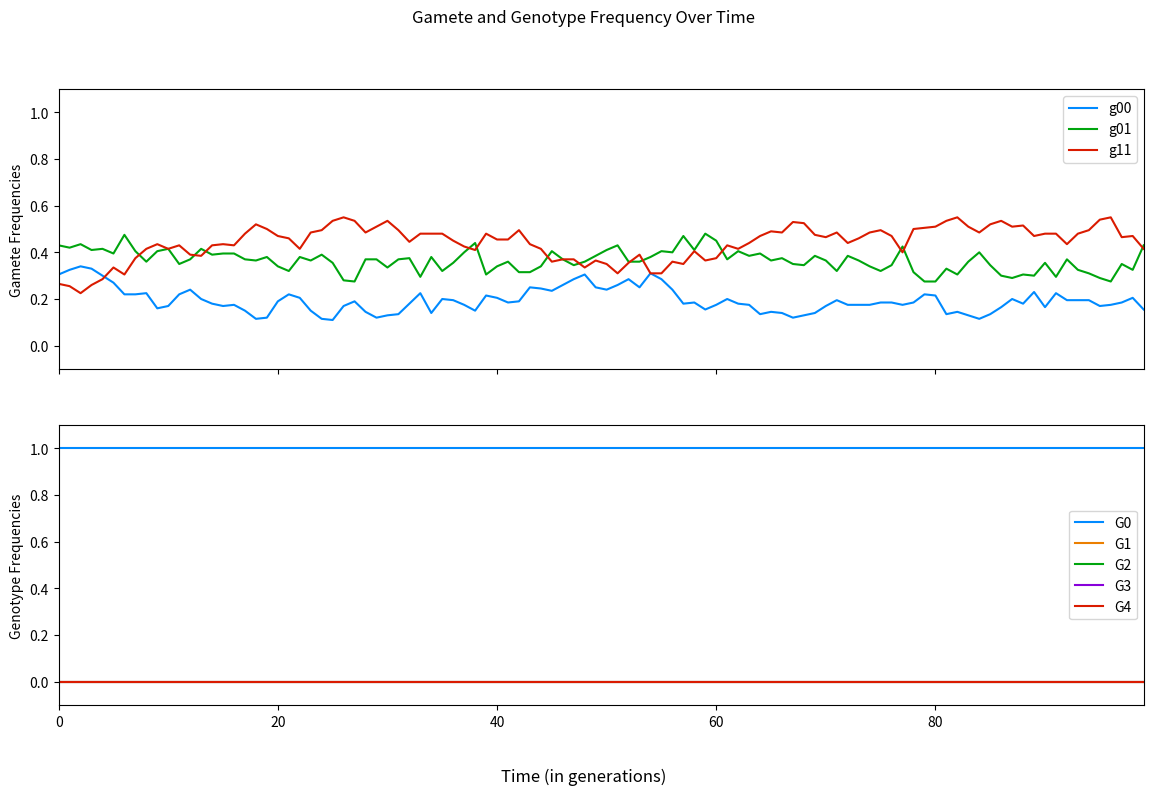

Generate this figure with matplotlib:
import random
import matplotlib.pyplot as plt
from matplotlib.patches import Rectangle
import numpy as np
import copy

"""Single Locus Model for Autopolyploids with Double Reduction (under both bivalent and multivalent formation)

This script allows for simulating a single locus through time in a population of autopolyploids (with optional double reduction).
It operates largely on a series of random choices for selection, mutation, and gamete formation. 
Specifically, this script uses derived gametic probability frequencies based on alpha, the probability of double reduction.

Basic demographic features are included such as population shifts or single bottlenecks. 
Currently, migration, population splits, additional bottlenecks, and other demography features are not included. 

A set of input parameters are described below using inline comments

Of note here is that selection is only modeled to be purifying and h1, h2, h3 are often set to be additive. 
In other words, h2 = 2h1 and h3 = 3h1 such that each allelic copy has an equivalent effect size.

Additionally, if the self_rate is set to zero, selfing will still occur with probability 1/N per individual per generation. 
"""

# Let's define some parameters
p = .5  # allele frequency for A
q = 1-p  # allele frequency for a
N = 100  # population size
g = 100  # number of generations
g_bottleneck_start = 400  # generation at which bottleneck starts
g_bottleneck_length = 200  # number of generations for which the bottleneck lasts
N_bottleneck = 500  # population size during the bottleneck
s = 0  # selection coefficient
h1 = .25  # dominance coefficient for G3
h2 = .5  # dominance coefficient for G2
h3 = .75  # dominance coefficient for G1
mu = 0  # mutation rate (from 'A' to 'a')
nu = 0  # mutation rate (from 'a' to 'A')
self_rate = 0  # selfing rate 
alpha = 1/6  # probability of double reduction; shown to have a maximum of 1/6=.16667

# Let's create some functions

# mutates pre-selected gametes
# mutation at rates mu (A to a) and nu (a to A) 
# gametes are copied to maintain a copy both before and after mutations
def mutation_bidirectional(maternal_gamete, paternal_gamete):

    global maternal_gamete_mut
    maternal_gamete_mut = list(copy.copy(maternal_gamete))
    global paternal_gamete_mut
    paternal_gamete_mut = list(copy.copy(paternal_gamete))

    # for each allele in the maternal gamete, mutates it with likelihoods mu and nu
    for l in range(len(maternal_gamete)): 
        mut_event_1 = random.choices([True, False], [mu, 1-mu], k=1)  # randomly sets mutation to occur (i.e. True) with likelihood mu
        mut_event_2 = random.choices([True, False], [nu, 1-nu], k=1)  # randomly sets mutation to occur (i.e. True) with likelihood nu
        if (mut_event_1[0] == True) and (maternal_gamete[l] == 'A'):  
            maternal_gamete_mut[l] = 'a'
        elif (mut_event_2[0] == True) and (maternal_gamete[l] == 'a'):
            maternal_gamete_mut[l] = 'A'
    # same as above, but for the paternal gamete
    for l in range(len(paternal_gamete)):  
        mut_event_1 = random.choices([True, False], [mu, 1-mu], k=1) 
        mut_event_2 = random.choices([True, False], [nu, 1-nu], k=1)   
        if (mut_event_1[0] == True) and (paternal_gamete[l] == 'A'):
            paternal_gamete_mut[l] = 'a'
        elif (mut_event_2[0] == True) and (paternal_gamete[l] == 'a'):
            paternal_gamete_mut[l] = 'A'


# counts gamete frequencies for a single generation
# note: gametes are stored in relative terms by dividing by 2N_j 
# these gametes are kept in a list of all gametes pre-mutation
def gamete_frequencies_pre_mut(gametes_j_pre_mut):
    
    g00 = gametes_j_pre_mut.count(['a', 'a'])/(2*N_j)
    g11 = gametes_j_pre_mut.count(['A', 'A'])/(2*N_j)
    g01 = 1 - g00 - g11

    g00_freq_pre_mut.append(g00)
    g01_freq_pre_mut.append(g01)
    g11_freq_pre_mut.append(g11)


# identical function to gamete_frequencies_pre_mut, but is for post-mutation
def gamete_frequencies_post_mut(gametes_j_post_mut):
    
    g00 = gametes_j_post_mut.count(['a', 'a'])/(2*N_j)
    g11 = gametes_j_post_mut.count(['A', 'A'])/(2*N_j)
    g01 = 1 - g00 - g11

    g00_freq_post_mut.append(g00)
    g01_freq_post_mut.append(g01)
    g11_freq_post_mut.append(g11)


# similar to gamete_frequencies, but counts genotype frequencies
# note: stores gamete frequencies for G0, G1, G2, G3, and G4
def genotype_frequencies(gen_j_pre_sel):
    G0 = 0
    G1 = 0
    G2 = 0
    G3 = 0
    G4 = 0
    for i in range(len(gen_j_pre_sel)):
        allele_count = gen_j_pre_sel[i].count('a1')
        if allele_count == 0:
            G0 += 1
        elif allele_count == 1:
            G1 += 1
        elif allele_count == 2:
            G2 += 1
        elif allele_count == 3:
            G3 += 1
        else:
            G4 += 1
    G0_freq.append(G0/N_j)
    G1_freq.append(G1/N_j)
    G2_freq.append(G2/N_j)
    G3_freq.append(G3/N_j)
    G4_freq.append(G4/N_j)
    
# functions to form gametes 
# note: uses derived probability distributions for gametes under any rate of double reduction, alpha
def gamete_formation(allele_count, k):
    global maternal_gamete
    global paternal_gamete
    if allele_count == 0:
        gamete = random.choices([['A', 'A'],['A','a'],['a', 'a']], [0, 0, 1], k=1)
    elif allele_count == 1:
        gamete = random.choices([['A', 'A'],['A','a'],['a', 'a']], [alpha, 2-2*alpha, 2+alpha], k=1)
    elif allele_count == 2:
        gamete = random.choices([['A', 'A'],['A','a'],['a', 'a']], [1+2*alpha, 4-4*alpha, 1+2*alpha], k=1)
    elif allele_count == 3:
        gamete = random.choices([['A', 'A'],['A','a'],['a', 'a']], [2+alpha, 2-2*alpha, alpha], k=1)
    elif allele_count == 4:
        gamete = random.choices([['A', 'A'],['A','a'],['a', 'a']], [1, 0, 0], k=1)

    if k == 'maternal':
        maternal_gamete = gamete
    elif k == 'paternal':
        paternal_gamete = gamete


# creates the j+1th generation of individuals
# workflow: samples gametes from the parents, mutates gametes with mutation_bidirectional, and
# creates individuals from mutated gametes which are added to the j+1th generation
def j_plus_1th_generation(): 
    for i in range(N_j):    
        
        selfing_event = random.choices([True, False], [self_rate, 1-self_rate], k=1)

        if selfing_event[0] == True:
            # randomly samples one individual to be the mother; of form [['A','a','A','A']]
            mother = random.choices(gen_j_post_sel, k=1) 
            # counts the number of 'A' alleles in mother
            allele_count_mother = mother[0].count('A')
            # samples gametes with derived probability distributions
            gamete_formation(allele_count_mother, 'maternal')
            gamete_formation(allele_count_mother, 'paternal')

        elif selfing_event[0] == False:
            # randomly samples two parents (with replacement); parents are of form [['A','a','A','A'],['A','A','a','a']]
            parents = random.choices(gen_j_post_sel, k=2) 
            # counts the number of 'A' alleles in each parent
            allele_count_maternal = parents[0].count('A')
            allele_count_paternal = parents[1].count('A')
            # samples gametes with derived probability distributions
            gamete_formation(allele_count_maternal, 'maternal')
            gamete_formation(allele_count_paternal, 'paternal')
        
        # append the maternal and paternal gametes to a list of all gametes BEFORE mutation for the jth generation
        gametes_j_pre_mut.append(maternal_gamete[0])  
        gametes_j_pre_mut.append(paternal_gamete[0])

        # runs mutation function to act on the ith set of gametes in the jth generation
        mutation_bidirectional(maternal_gamete[0], paternal_gamete[0])

        # append the maternal and paternal gametes to a list of all gametes AFTER mutation for the jth generation
        gametes_j_post_mut.append(maternal_gamete_mut)
        gametes_j_post_mut.append(paternal_gamete_mut)          
        
        # appends the alleles from the two lines above as the next individual in the jth generation post-mutation, pre-selection
        gen_j_pre_sel.append(maternal_gamete_mut + paternal_gamete_mut)


# purifying selection function 
# workflow: randomly chooses "True" or "False" for a selection event
# the respective frequencies for "True" are 0 (A, A), s*h1, s*h2, or s*h3 (heterozygotes), s (a, a)
# "True" represents that purifying selection occurs and (effectively) removes the individual
# "False" represents that the individual survives to reproduce and is kept in gen_j_post_sel
def selection(gen_j_pre_sel, gen_j_post_sel):
    for i in range(len(gen_j_pre_sel)):
        alleles = gen_j_pre_sel[i].count('A')
        # selection for recessive homozygotes - a2 a2 a2 a2 or G0
        if alleles == 0:
            sel_event_G0 = random.choices([True, False], [s, 1-s], k=1)
            if sel_event_G0[0] == False:
                gen_j_post_sel.append(gen_j_pre_sel[i])       
        # selection for "heterozygotes" - a1 a2 a2 a2 or G1
        elif alleles == 1:
            sel_event_G1 = random.choices([True, False], [h3*s, 1-h3*s], k=1)
            if sel_event_G1[0] == False:
                gen_j_post_sel.append(gen_j_pre_sel[i])
        # selection for "heterozygotes" - a1 a1 a2 a2 or G2
        elif alleles == 2:
            sel_event_G2 = random.choices([True, False], [h2*s, 1-h2*s], k=1)
            if sel_event_G2[0] == False:
                gen_j_post_sel.append(gen_j_pre_sel[i])
        # selection for "heterozygotes" - a1 a1 a1 a2 or G3
        elif alleles == 3:
            sel_event_G3 = random.choices([True, False], [h1*s, 1-h1*s], k=1)
            if sel_event_G3[0] == False:
                gen_j_post_sel.append(gen_j_pre_sel[i])
        # selection for dominant homozygotes - a1 a1 a1 a1 or G4
        else:
            gen_j_post_sel.append(gen_j_pre_sel[i])


### Define a few variables and lists to store information
gen0 = []

# initializes variables to hold the gamete frequencies for all generations 
# these lists are delineated across both pre and post mutation as well as g00, g01/g10, and g11
# pre mutation
g00_freq_pre_mut = []
g01_freq_pre_mut = [] 
g11_freq_pre_mut = []  
# post mutation
g00_freq_post_mut = []
g01_freq_post_mut = []  
g11_freq_post_mut = []  

# initializes variables to hold the genotype frequencies for all generations
G0_freq = []
G1_freq = []
G2_freq = []
G3_freq = []
G4_freq = []

# creates the initial generation of N individuals using random sampling with replacement
for i in range(N):  
    individual = random.choices(['A', 'a'], [p, q], k=4)
    gen0.append(individual)

# set the pre-selection generation to initially be the 0th generation created immediately above
gen_j_pre_sel = gen0  

for j in range(g):  # performs the following sequence of steps for g generations
    
    # additional variables and lists

    # a post-selection generation (those that survive to reproduce)
    gen_j_post_sel = []  

    # a pre-mutation list of gametes
    gametes_j_pre_mut = []
    # a post-mutation list of gametes  
    gametes_j_post_mut = []  

    # sets N_j to either be the population size (N) or the population size for the bottleneck (N_bottleneck)
    if j in range(g_bottleneck_start, g_bottleneck_start+g_bottleneck_length):  
        N_j = N_bottleneck
    else:
        N_j = N

    # runs selection function to act on the jth generation
    selection(gen_j_pre_sel, gen_j_post_sel)
    # empties pre-selection genetation to be filled using the j+1th generation immediately below
    gen_j_pre_sel = []  

    # creates the next generation (j+1th generation) of individuals of size N_j
    j_plus_1th_generation()          

    # counts and stores gamete frequencies pre-mutation
    gamete_frequencies_pre_mut(gametes_j_pre_mut)

    # counts and stores gamete frequencies post-mutation
    gamete_frequencies_post_mut(gametes_j_post_mut) 
    
    # counts and stores genotype frequencies
    genotype_frequencies(gen_j_pre_sel)

### Plotting Functions


# plots both the gamete and genotype frequencies (each on its own axis)
# [redacted]
def plot_gamete_and_genotype_freq():
    
    x_index = range(g)  # creates a discrete time variable to plot against
    fig, axs = plt.subplots(2, 1, sharex = 'col', sharey = 'row')  

    fig.set_size_inches(14, 8) 
    axs[0].plot(x_index, g00_freq_pre_mut, color = '#008aff')
    axs[0].plot(x_index, g01_freq_pre_mut, color = '#00a50e')
    axs[0].plot(x_index, g11_freq_pre_mut, color = '#da1b00')
    axs[0].legend(['g00', 'g01', 'g11'])
    axs[0].set_ylabel('Gamete Frequencies')

    axs[1].plot(x_index, G0_freq, color = '#008aff')
    axs[1].plot(x_index, G1_freq, color = '#eb7f00')
    axs[1].plot(x_index, G2_freq, color = '#00a50e')
    axs[1].plot(x_index, G3_freq, color = '#8800da')
    axs[1].plot(x_index, G4_freq, color = '#da1b00')
    axs[1].legend(['G0', 'G1', 'G2', 'G3', 'G4'])
    axs[1].set_ylabel('Genotype Frequencies')

    # labels
    fig.supxlabel('Time (in generations)')
    fig.suptitle('Gamete and Genotype Frequency Over Time')

    # creates a light gray shaded region for the population shift or bottleneck
    for ax in axs:
        shaded_region = Rectangle((g_bottleneck_start, 0), g_bottleneck_length, 1)
        shaded_region.set_color('0.85')
        ax.add_patch(shaded_region)
        ax.set_xlim(0, g-1)
        ax.set_ylim(-.1, 1.1)


# plots the three gamete frequencies (g00, g01/g10, and g11) 
# before mutation on three separate axes
def plot_gamete_freq():
    
    x_index = range(g)  # creates a discrete time variable to plot against
    fig, axs = plt.subplots(1, 3, sharex = 'col', sharey = 'row')  

    fig.set_size_inches(16, 6) 
    axs[0].plot(x_index, g00_freq_pre_mut)
    axs[0].set_xlabel('g00')
    axs[1].plot(x_index, g01_freq_pre_mut)
    axs[1].set_xlabel('g01')
    axs[2].plot(x_index, g11_freq_pre_mut)
    axs[2].set_xlabel('g11')

    # labels
    fig.supxlabel('Time (in generations)')
    fig.suptitle('Gamete Frequency Over Time')
    fig.supylabel('Gamete frequency (pre-mut)')

    # creates a light gray shaded region for the population shift or bottleneck
    for ax in axs:
        shaded_region = Rectangle((g_bottleneck_start, 0), g_bottleneck_length, 1)
        shaded_region.set_color('0.85')
        ax.add_patch(shaded_region)
        ax.set_xlim(0, g-1)
        ax.set_ylim(-.1, 1.1)
    

# plots the five genotype frequencies (G0, G1, G2, G3, and G4) on 5 axes in a 3 by 2 grid of 6 total axes
def plot_genotype_freq():

    x_index = range(g)  # creates a discrete time variable to plot against
    fig, axs = plt.subplots(2, 3, sharex = 'col', sharey = 'row')  

    fig.set_size_inches(16, 6)
    axs[0, 0].plot(x_index, G0_freq)
    axs[0, 0].set_xlabel('G0')
    axs[0, 1].plot(x_index, G1_freq)
    axs[0, 1].set_xlabel('G1')
    axs[0, 2].plot(x_index, G2_freq)
    axs[0, 2].set_xlabel('G2')
    axs[1, 0].plot(x_index, G3_freq)
    axs[1, 0].set_xlabel('G3')
    axs[1, 1].plot(x_index, G4_freq)
    axs[1, 1].set_xlabel('G4')

    # labels
    fig.supxlabel('Time (in generations)')
    fig.suptitle('Genotype Frequency Over Time')
    fig.supylabel('Genotype Frequency')

    # creates a light gray shaded region for the population shift or bottleneck
    for ax in axs[0]:
        shaded_region = Rectangle((g_bottleneck_start, 0), g_bottleneck_length, 1)
        shaded_region.set_color('0.85')
        ax.add_patch(shaded_region)
        ax.set_xlim(0, g-1)
    for ax in axs[1]:
        shaded_region = Rectangle((g_bottleneck_start, 0), g_bottleneck_length, 1)
        shaded_region.set_color('0.85')
        ax.add_patch(shaded_region)
        ax.set_xlim(0, g-1)
    for ax in axs[0]:
        ax.set_ylim(-.1, 1.1)
    for ax in axs[1]:
        ax.set_ylim(-.1, 1.1)


# plots the three gamete frequencies (g00, g01/g10, and g11) 
# before mutation on the same axis
def plot_gamete_freq_single_axis():
    
    x_index = range(g)  # creates a discrete time variable to plot against
    fig, ax = plt.subplots(figsize=(16, 6))
    plt.axis([0, g-1, -.1, 1.1])  
 
    ax.plot(x_index, g00_freq_pre_mut, color = '#008aff')
    ax.plot(x_index, g01_freq_pre_mut, color = '#00a50e' )
    ax.plot(x_index, g11_freq_pre_mut, color = '#da1b00')
    ax.legend(['g00', 'g01', 'g11'])
    
    # labels
    fig.supxlabel('Time (in generations)')
    fig.suptitle('Gamete Frequency Over Time')
    fig.supylabel('Gamete frequency (pre-mut)')

    # creates a light gray shaded region for the population shift or bottleneck
    shaded_region = Rectangle((g_bottleneck_start, 0), g_bottleneck_length, 1)
    shaded_region.set_color('0.85')
    ax.add_patch(shaded_region)


# plots the five genotype frequencies (G0, G1, G2, G3, and G4) on a single axis
def plot_genotype_freq_single_axis():    
    
    x_index = range(g)  # creates a discrete time variable to plot against
    fig, ax = plt.subplots(figsize=(16, 6))
    plt.axis([0, g-1, -.1, 1.1])  
 
    ax.plot(x_index, G0_freq, color = '#008aff')
    ax.plot(x_index, G1_freq, color = '#00a50e')
    ax.plot(x_index, G2_freq, color = '#da1b00')
    ax.plot(x_index, G3_freq, color = '#8800da')
    ax.plot(x_index, G4_freq, color = '#eb7f00')
    ax.legend(['G0', 'G1', 'G2', 'G3', 'G4'])
    
    # labels
    fig.supxlabel('Time (in generations)')
    fig.suptitle('Genotype Frequency Over Time')
    fig.supylabel('Genotype frequency')

    # creates a light gray shaded region for the population shift or bottleneck
    shaded_region = Rectangle((g_bottleneck_start, 0), g_bottleneck_length, 1)
    shaded_region.set_color('0.85')
    ax.add_patch(shaded_region)


# plots the gamete differential between before and after mutation on a single axis
# note: only useful for simulations with a 200 or fewer generations
def plot_gamete_diff_single_axis():
    global g00_freq_pre_mut
    global g01_freq_pre_mut
    global g11_freq_pre_mut

    global g00_freq_post_mut
    global g01_freq_post_mut
    global g11_freq_post_mut

    g00_freq_pre_mut = np.array(g00_freq_pre_mut)
    g00_freq_post_mut = np.array(g00_freq_post_mut)
    g00_freq_diff = g00_freq_post_mut - g00_freq_pre_mut

    g01_freq_pre_mut = np.array(g01_freq_pre_mut)
    g01_freq_post_mut = np.array(g01_freq_post_mut)
    g01_freq_diff = g01_freq_post_mut - g01_freq_pre_mut

    g11_freq_pre_mut = np.array(g11_freq_pre_mut)
    g11_freq_post_mut = np.array(g11_freq_post_mut)
    g11_freq_diff = g11_freq_post_mut - g11_freq_pre_mut

    x_index = range(g)  # creates a discrete time variable to plot against
    fig, ax = plt.subplots(figsize=(16, 6))  

    # labels
    fig.supxlabel('Time (in generations)')
    fig.suptitle('Gamete Differentials Over Time')
    fig.supylabel('Gamete Differential (post-mut - pre-mut)')

    ax.plot(x_index, g00_freq_diff, color = '#008aff')
    ax.plot(x_index, g01_freq_diff, color = '#00a50e')
    ax.plot(x_index, g11_freq_diff, color = '#da1b00')
    ax.legend(['g00', 'g01', 'g11'])

    # creates a light gray shaded region for the population shift or bottleneck
    shaded_region = Rectangle((g_bottleneck_start, -.25), g_bottleneck_length, .5)
    shaded_region.set_color('0.85')
        

plot_gamete_and_genotype_freq()

plt.show()
